Photos from the image-classification dataset "ptb_ecg_filtered" in the GitHub repository PerfectionistAF/ECG_Processing_Classification. Its 8 classes are: bundle branch block, cardiomyopathy, dysrhythmia, healthy control, hypertrophy, myocardial infarction, myocarditis, unqualified.

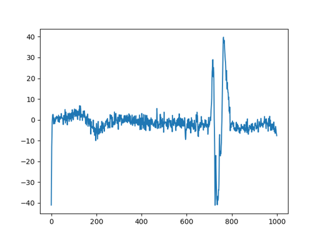
Label: myocardial infarction

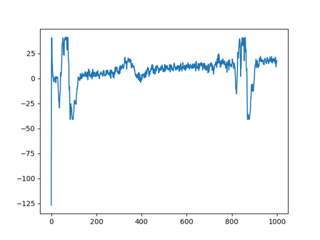
Label: myocardial infarction

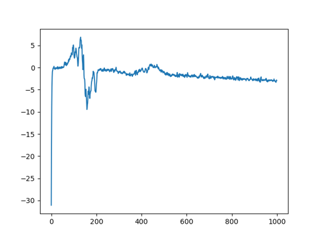
Label: cardiomyopathy

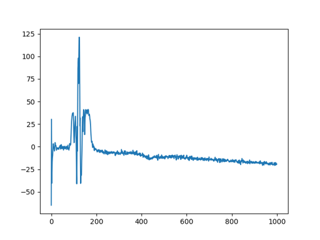
Label: healthy control

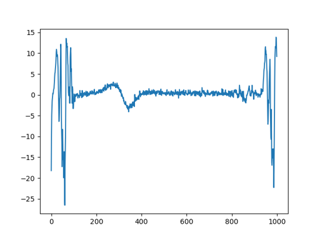
Label: myocardial infarction

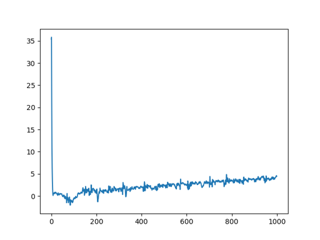
Label: myocardial infarction
